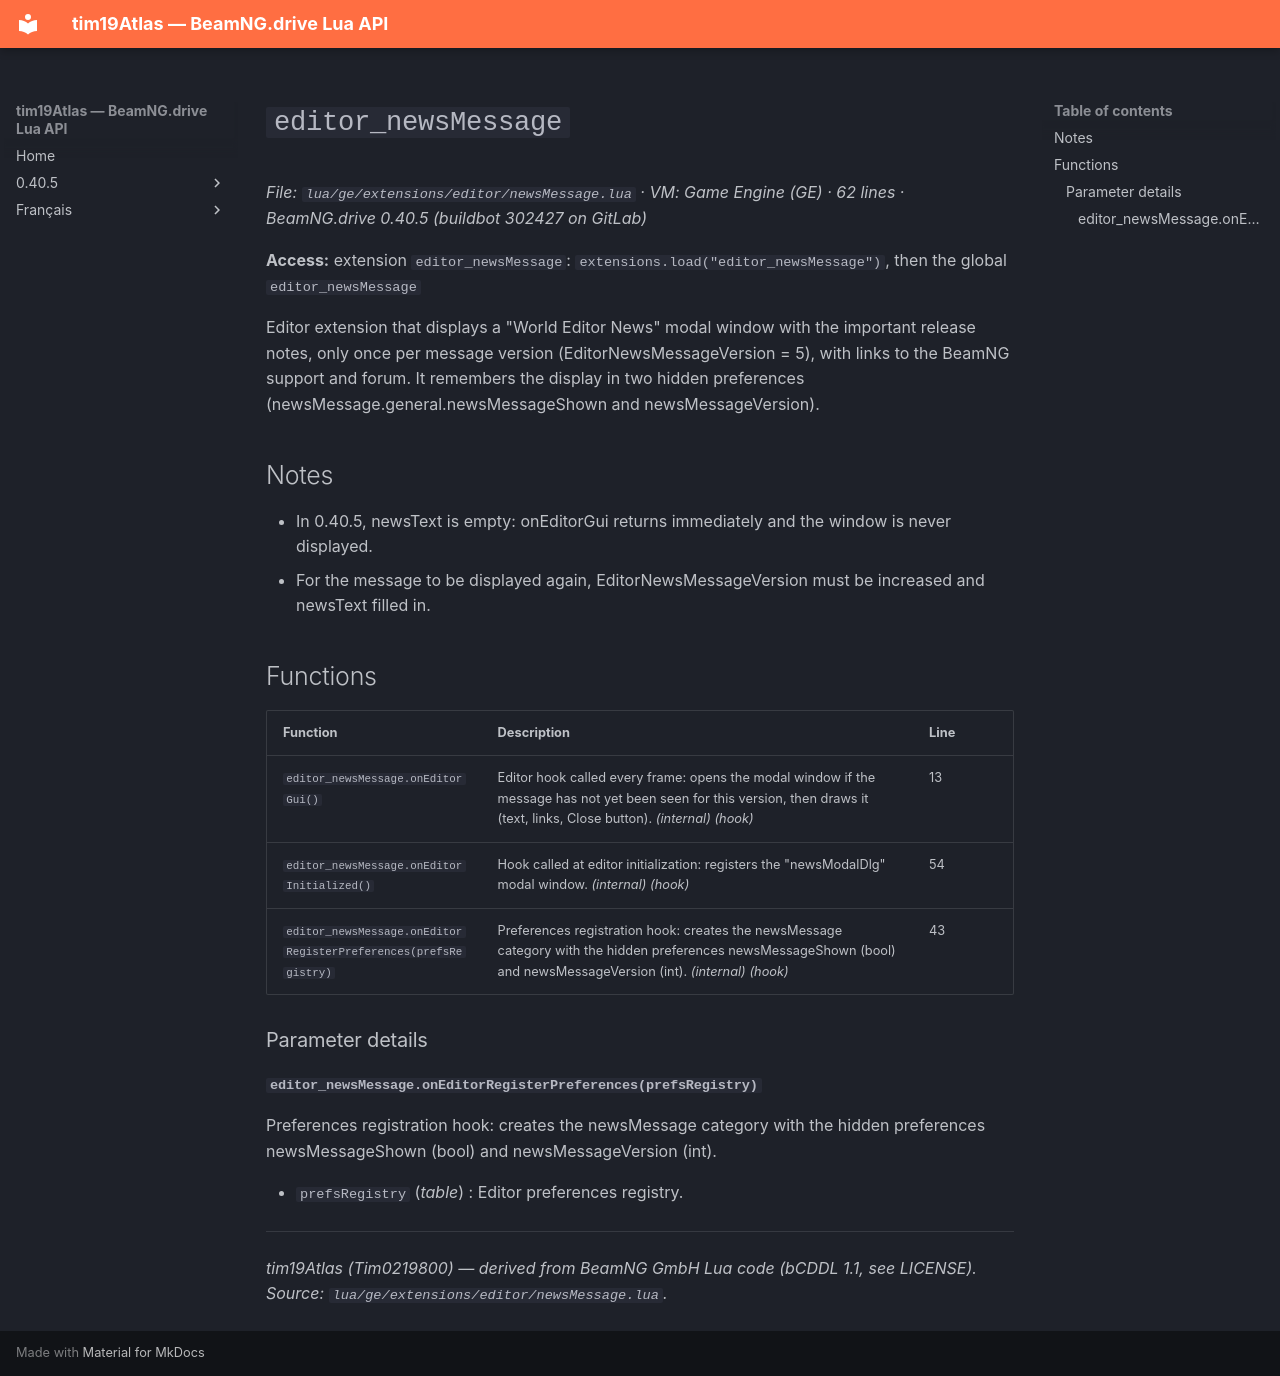

repository: Tim0219800/beamng-lua-atlas · page: 0.40.5/ge/extensions/editor/newsMessage.html · generator: mkdocs

# `editor_newsMessage`

*File: `lua/ge/extensions/editor/newsMessage.lua` · VM: Game Engine (GE) · 62 lines · BeamNG.drive 0.40.5 (buildbot 302427 on GitLab)*

**Access:** extension `editor_newsMessage`: `extensions.load("editor_newsMessage")`, then the global `editor_newsMessage`

Editor extension that displays a "World Editor News" modal window with the important release notes, only once per message version (EditorNewsMessageVersion = 5), with links to the BeamNG support and forum. It remembers the display in two hidden preferences (newsMessage.general.newsMessageShown and newsMessageVersion).

## Notes

- In 0.40.5, newsText is empty: onEditorGui returns immediately and the window is never displayed.
- For the message to be displayed again, EditorNewsMessageVersion must be increased and newsText filled in.

## Functions

| Function | Description | Line |
|---|---|---|
| `editor_newsMessage.onEditorGui()` | Editor hook called every frame: opens the modal window if the message has not yet been seen for this version, then draws it (text, links, Close button). *(internal)* *(hook)* | 13 |
| `editor_newsMessage.onEditorInitialized()` | Hook called at editor initialization: registers the "newsModalDlg" modal window. *(internal)* *(hook)* | 54 |
| `editor_newsMessage.onEditorRegisterPreferences(prefsRegistry)` | Preferences registration hook: creates the newsMessage category with the hidden preferences newsMessageShown (bool) and newsMessageVersion (int). *(internal)* *(hook)* | 43 |

### Parameter details

#### `editor_newsMessage.onEditorRegisterPreferences(prefsRegistry)`

Preferences registration hook: creates the newsMessage category with the hidden preferences newsMessageShown (bool) and newsMessageVersion (int).

- `prefsRegistry` (*table*) : Editor preferences registry.

---
*tim19Atlas (Tim0219800) — derived from BeamNG GmbH Lua code (bCDDL 1.1, see LICENSE). Source: `lua/ge/extensions/editor/newsMessage.lua`.*
